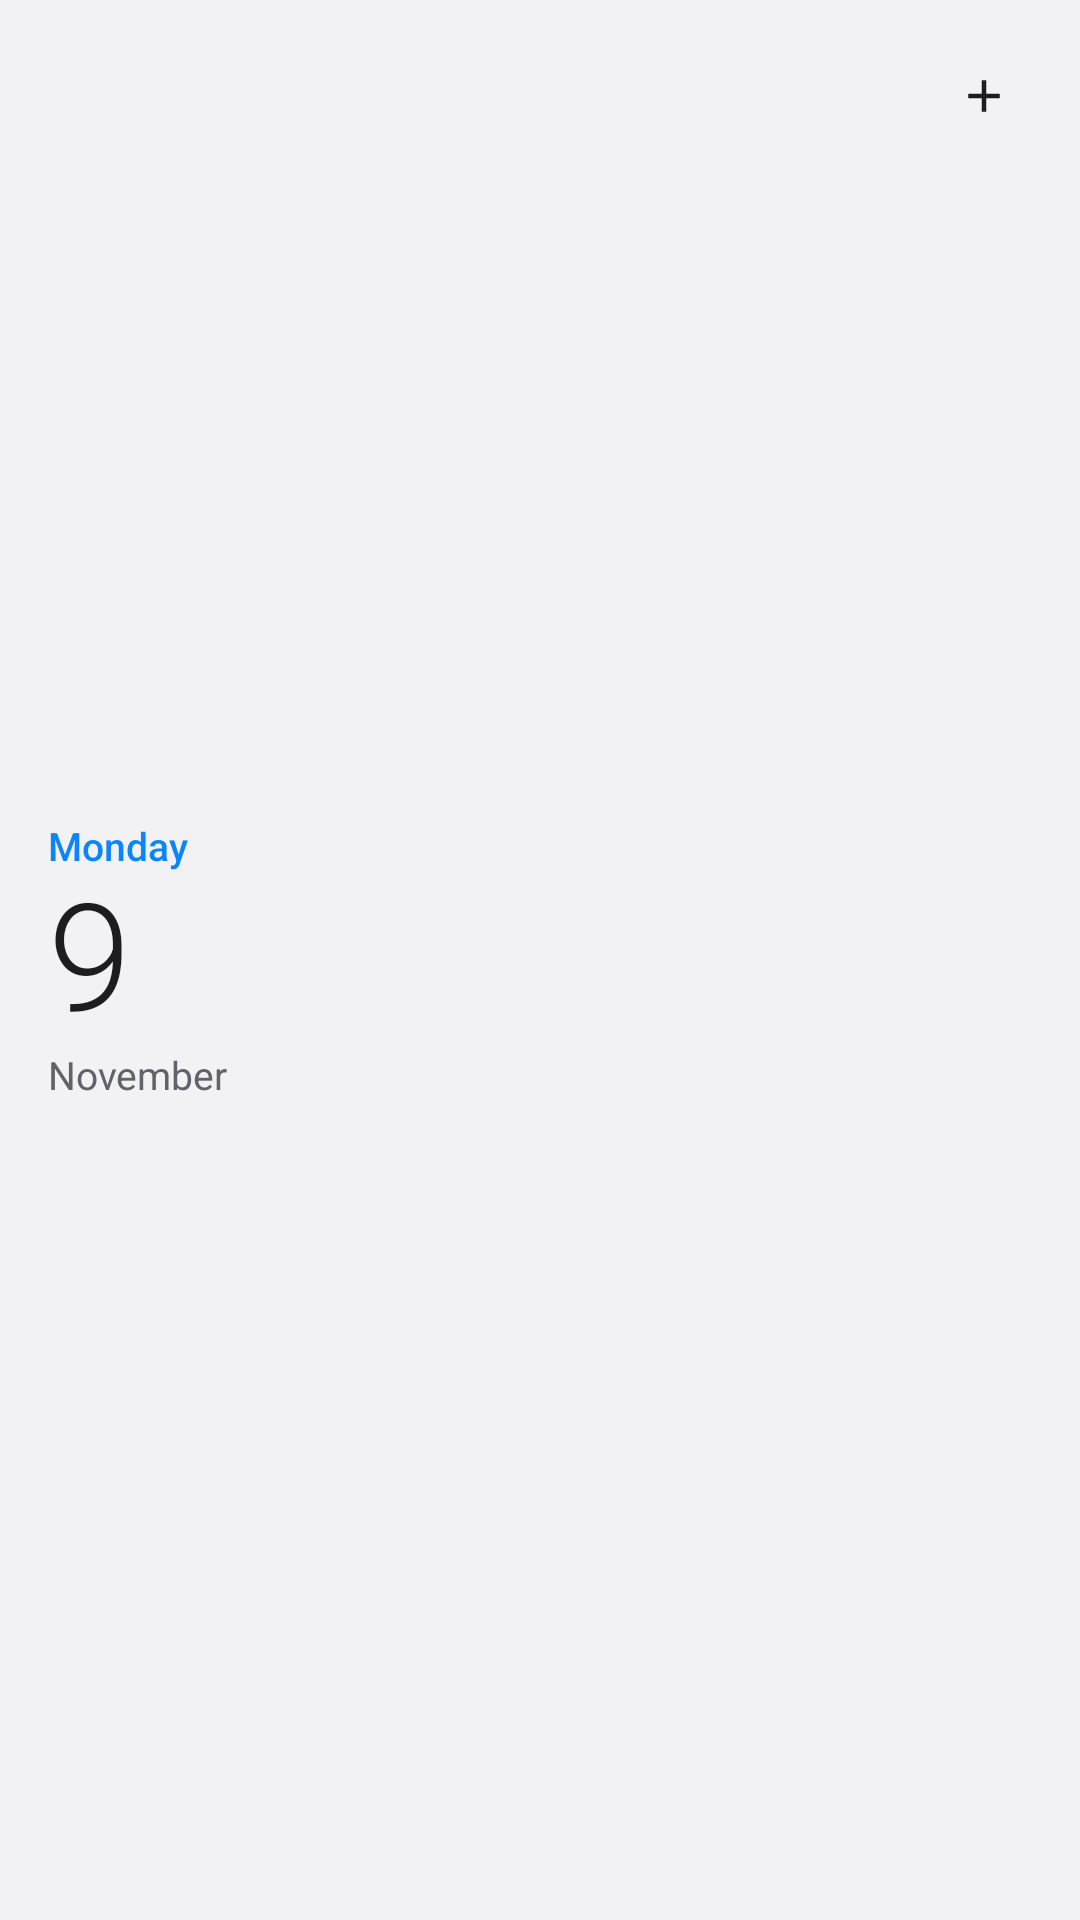

The Android layout XML behind this screen, and the referenced resources:
<!-- AndroidManifest.xml: application theme Nexus -->
<!-- res/layout/widget_small.xml -->
<?xml version="1.0" encoding="utf-8"?>
<LinearLayout xmlns:android="http://schemas.android.com/apk/res/android"
    android:id="@+id/w_root" android:layout_width="match_parent" android:layout_height="match_parent"
    android:orientation="horizontal" android:background="@drawable/widget_bg"
    android:clipToOutline="true" android:padding="16dp">
    <LinearLayout android:layout_width="84dp" android:layout_height="match_parent"
        android:orientation="vertical" android:gravity="center_vertical">
        <TextView android:id="@+id/w_weekday" android:layout_width="wrap_content" android:layout_height="wrap_content"
            android:text="Monday" android:textSize="13sp" android:textColor="@color/widget_accent"
            android:fontFamily="sans-serif-medium" android:maxLines="1" />
        <TextView android:id="@+id/w_day" android:layout_width="wrap_content" android:layout_height="wrap_content"
            android:text="9" android:textSize="50sp" android:textColor="@color/widget_fg"
            android:fontFamily="sans-serif-light" android:includeFontPadding="false" android:maxLines="1" />
        <TextView android:id="@+id/w_month" android:layout_width="wrap_content" android:layout_height="wrap_content"
            android:text="November" android:textSize="13sp" android:textColor="@color/widget_muted" android:maxLines="1" />
    </LinearLayout>
    <FrameLayout android:layout_width="0dp" android:layout_height="match_parent" android:layout_weight="1"
        android:layout_marginStart="8dp">
        <LinearLayout android:id="@+id/w_list" android:layout_width="match_parent" android:layout_height="match_parent"
            android:orientation="vertical" android:gravity="center_vertical" />
        <TextView android:id="@+id/w_empty" android:layout_width="match_parent" android:layout_height="match_parent"
            android:gravity="center_vertical" android:paddingEnd="36dp" android:text="Nothing coming up"
            android:textSize="14sp" android:textColor="@color/widget_muted" android:visibility="gone" />
        <ImageView android:id="@+id/w_add" android:layout_width="32dp" android:layout_height="32dp"
            android:layout_gravity="top|end" android:background="@drawable/widget_add" android:padding="7dp"
            android:src="@drawable/ic_add" android:tint="@color/widget_fg" android:contentDescription="Add an event" />
    </FrameLayout>
</LinearLayout>
<!-- resources referenced by this layout -->
<resources>
  <color name="widget_accent">#FF0A84FF</color>
  <color name="widget_fg">#FF1D1D1F</color>
  <color name="widget_muted">#FF62626A</color>
  <!-- drawable ic_add (drawable) -->
  <?xml version="1.0" encoding="utf-8"?>
  <vector xmlns:android="http://schemas.android.com/apk/res/android" android:width="24dp" android:height="24dp" android:viewportWidth="24" android:viewportHeight="24">
      <path android:fillColor="#FFFFFFFF" android:pathData="M19,13h-6v6h-2v-6H5v-2h6V5h2v6h6v2z" />
  </vector>
  <style name="Nexus" parent="@android:style/Theme.DeviceDefault.Light.NoActionBar">
          <item name="android:colorAccent">#0A84FF</item>
          <item name="android:windowBackground">#F2F2F5</item>
      </style>
</resources>
